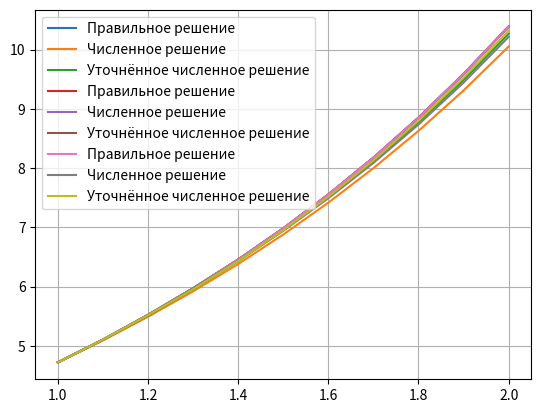

This figure's Python source:
import os
import math
from matplotlib import pyplot as plt

class NUMERIC_KOSHI:
    def __init__(self, x0, x1, corner0, corner1):
        """Параметры: x0, x1, первое условие в x0, второе условие в x0."""
        self.x0 = x0
        self.x1 = x1
        self.corner0 = corner0
        self.corner1 = corner1
    
    def calc_eq(self, x, y, z):
        return (1/x+1)*z - y/x

    def calc_solution(self, x):
        return x + 1 + math.e**x
    
    def plot(self, x_array, integrated, refined):
        plt.plot(x_array, [solver.calc_solution(elem) for elem in x_array], label = 'Правильное решение')
        plt.plot(x_array, integrated, label = 'Численное решение')
        plt.plot(x_array, refined, label = 'Уточнённое численное решение')
        plt.legend()
        plt.grid()
        plt.show()
    
    def calc_error(self, x_array, results):
        sum = 0
        
        for i in range (len(results)):
            sum += abs(results[i] - self.calc_solution(x_array[i]))

        return sum
    
    def runge(self, sum1, sum2):
        """Уточнить значение по Рунге-Ромбергу."""
        refined = [sum1[i] + (sum1[i] - sum2[i*2])/((1/2)**2 - 1) for i in range(len(sum1))]
        return refined

    def calc_eiler(self, h) -> list:
        """Рассчитать значения по Эйлеру."""
        
        x_prev = self.x0
        y_prev = self.corner0
        z_prev = self.corner1

        result = [y_prev]

        while (x_prev < self.x1 - h/10):
            y_new = y_prev + h * z_prev
            z_new = z_prev + h * self.calc_eq(x_prev, y_prev, z_prev)

            result.append(y_new)

            z_prev = z_new
            y_prev = y_new
            
            x_prev += h

        return result
    
    def calc_kutta(self, h) -> list:
        """Рассчитать значения по Рунге-Кутте."""
        x_prev = self.x0
        y_prev = self.corner0
        z_prev = self.corner1

        result = [y_prev]
        
        while (x_prev < self.x1 - h/10):
            y1 = h * z_prev
            z1 = h * self.calc_eq(x_prev, y_prev, z_prev)

            y2 = h * (z_prev + 1/2*z1)
            z2 = h * self.calc_eq(x_prev + 1/2*h, y_prev + 1/2*y1, z_prev + 1/2*z1)

            y3 = h * (z_prev + 1/2*z2)
            z3 = h * self.calc_eq(x_prev + 1/2*h, y_prev + 1/2*y2, z_prev + 1/2*z2)

            y4 = h * (z_prev + z3)
            z4 = h * self.calc_eq(x_prev + h, y_prev + y3, z_prev + z3)

            y_new = y_prev + 1/6*(y1 + 2*y2 + 2*y3 + y4)
            z_new = z_prev + 1/6*(z1 + 2*z2 + 2*z3 + z4)

            result.append(y_new)

            z_prev = z_new
            y_prev = y_new
            
            x_prev += h

        return result
    
    def calc_adams(self, h) -> list:
        """Рассчитать значения по методу Адамса."""

        x_array = [self.x0]
        y_array = [self.corner0]
        z_array = [self.corner1]

        while (x_array[-1] <= self.x0 + 3*h):
            y1 = h * z_array[-1]
            z1 = h * self.calc_eq(x_array[-1], y_array[-1], z_array[-1])

            y2 = h * (z_array[-1] + 1/2*z1)
            z2 = h * self.calc_eq(x_array[-1] + 1/2*h, y_array[-1] + 1/2*y1, z_array[-1] + 1/2*z1)

            y3 = h * (z_array[-1] + 1/2*z2)
            z3 = h * self.calc_eq(x_array[-1] + 1/2*h, y_array[-1] + 1/2*y2, z_array[-1] + 1/2*z2)

            y4 = h * (z_array[-1] + z3)
            z4 = h * self.calc_eq(x_array[-1] + h, y_array[-1] + y3, z_array[-1] + z3)

            y_new = y_array[-1] + 1/6*(y1 + 2*y2 + 2*y3 + y4)
            z_new = z_array[-1] + 1/6*(z1 + 2*z2 + 2*z3 + z4)

            x_array.append(x_array[-1]+h)
            y_array.append(y_new)
            z_array.append(z_new)

        while (x_array[-1] < self.x1 - h/10):
            z_new = z_array[-1] + h/24*(55*self.calc_eq(x_array[-1], y_array[-1], z_array[-1])
                - 59*self.calc_eq(x_array[-2], y_array[-2], z_array[-2])
                + 37*self.calc_eq(x_array[-3], y_array[-3], z_array[-3])
                - 9*self.calc_eq(x_array[-4], y_array[-4], z_array[-4]))
            
            y_new = y_array[-1] + h/24*(55*z_array[-1] - 59*z_array[-1]
                + 37*z_array[-1] - 9*z_array[-1])
            
            x_array.append(x_array[-1]+h)
            y_array.append(y_new)
            z_array.append(z_new)
        
        return y_array
    
    def wrapper(self, h, method):
        """Обернуть метод для выполнения общего набора действий."""
        sum1 = method(h)
        sum2 = method(h/2)
        refined = self.runge(sum1, sum2)
        x_array = [self.x0 + h*i for i in range(int((self.x1-self.x0)/h)+1)]
        
        print(f"Абсолютная ошибка для сетки {h}: {self.calc_error(x_array, sum1)}")
        print(f"Абсолютная ошибка с уточнением по Рунге-Ромбергу: {self.calc_error(x_array, refined)}\n\n")

        self.plot(x_array, sum1, refined)

    def wrapper_wrapper(self, h):
        """Вызвать все методы."""
        print("\n\nМЕТОД ЭЙЛЕРА\n")
        self.wrapper(h, self.calc_eiler)
        print("\n\nМЕТОД РУНГЕ-КУТТЫ\n")
        self.wrapper(h, self.calc_kutta)
        print("\n\nМЕТОД АДАМСА\n")
        self.wrapper(h, self.calc_adams)

if __name__ == "__main__":
    solver = NUMERIC_KOSHI(1, 2, 2 + math.e, 1 + math.e)

    solver.wrapper_wrapper(0.1)